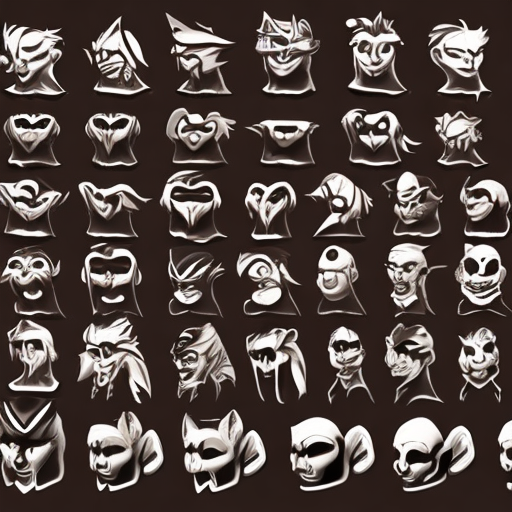
Generation parameters embedded in this image by AUTOMATIC1111 Stable Diffusion web UI or a fork of it (Forge, ...) (PNG 'parameters' text chunk):
artcharacter
Steps: 60, Sampler: DDIM, CFG scale: 10, Seed: 3791353464, Size: 512x512, Model hash: a9263745